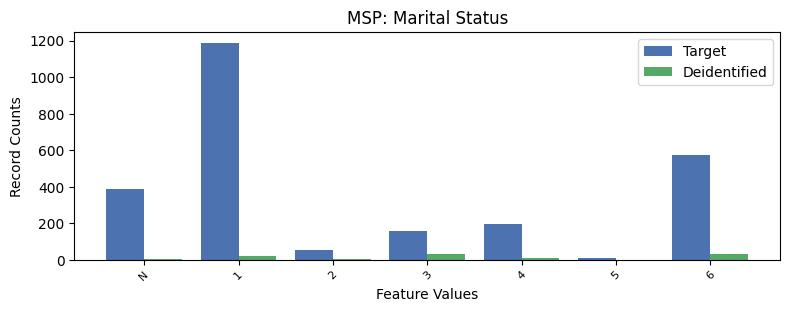

The table this chart was drawn from, first rows:
, MSP, count_target, count_deidentified
0, 1, 1188, 21.0
1, 6, 573, 30.0
2, -1, 385, 2.0
3, 4, 197, 10.0
4, 3, 160, 29.0
5, 2, 53, 2.0
6, 5, 12, 0.0
